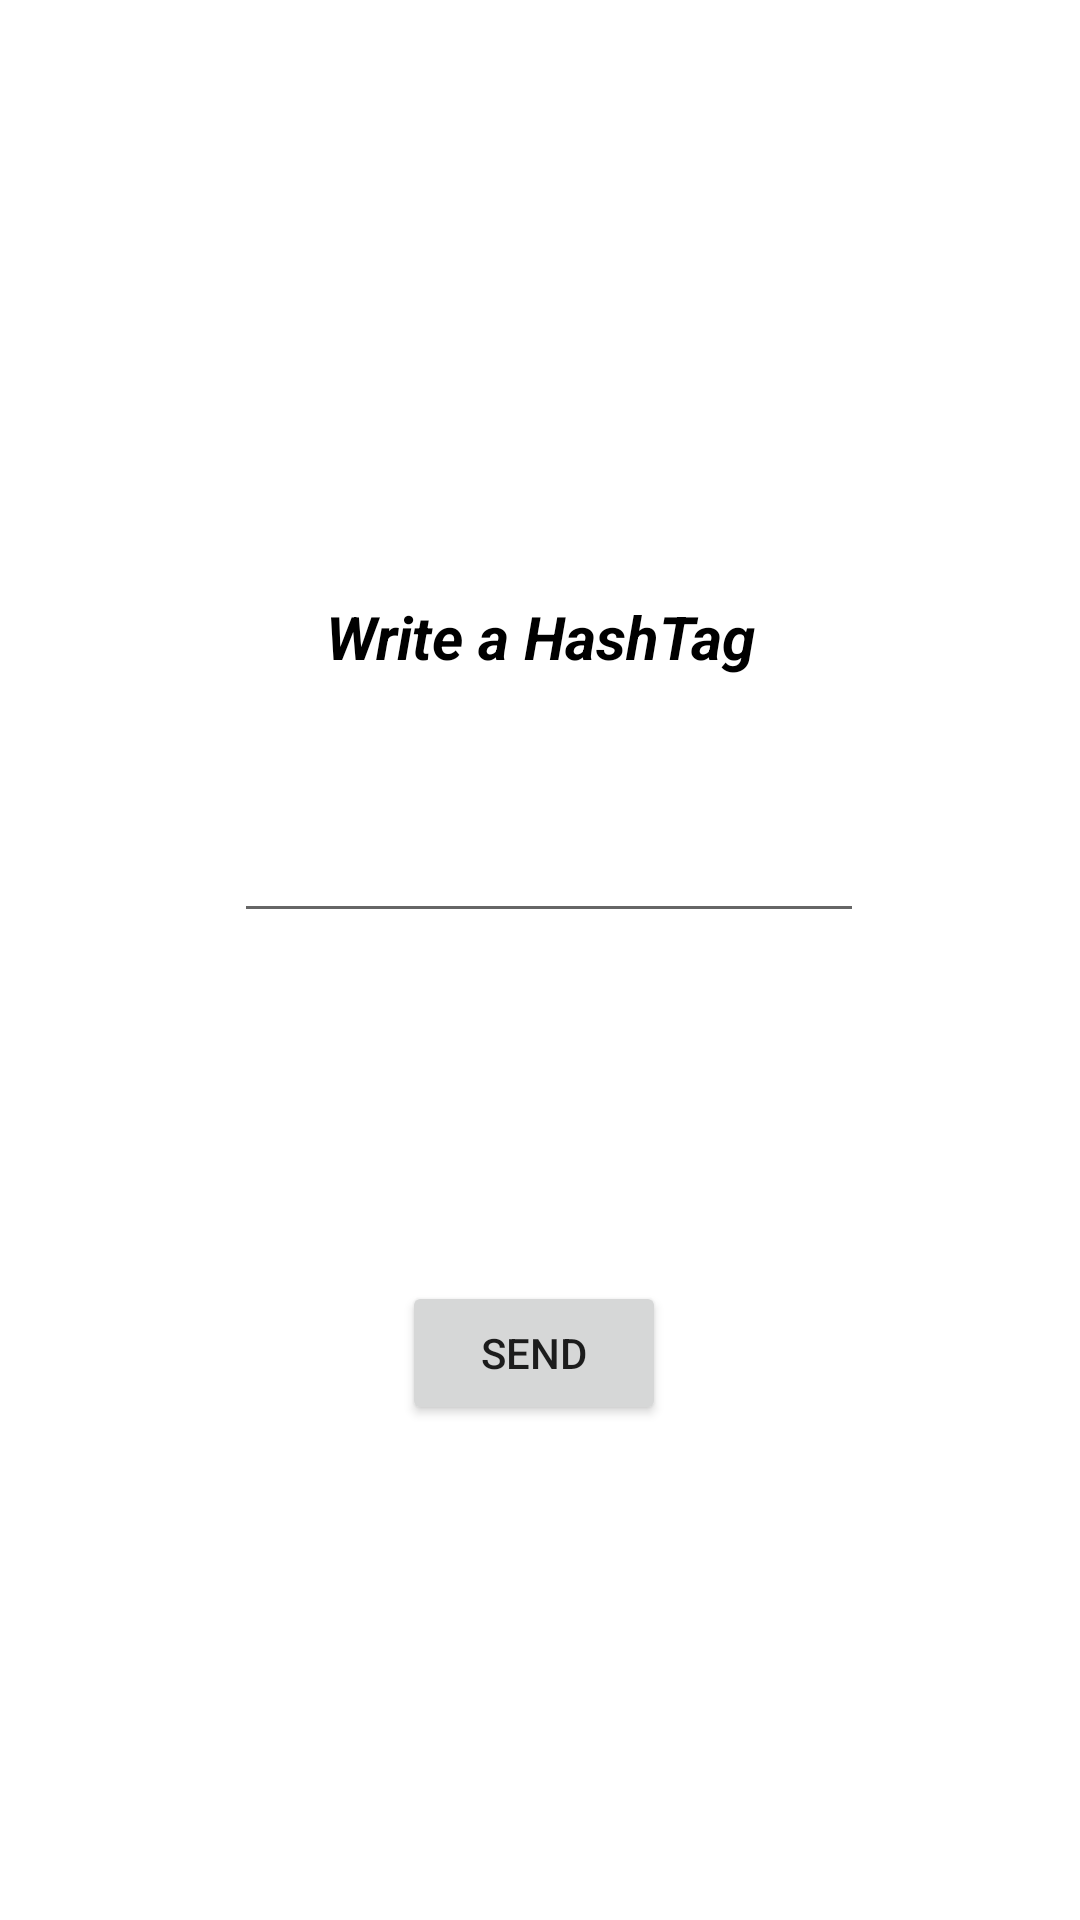

The Android layout XML behind this screen, and the referenced resources:
<!-- AndroidManifest.xml: application theme Theme.Distributed_Demo -->
<!-- res/layout/activity_consumer_hash_tag.xml -->
<?xml version="1.0" encoding="utf-8"?>
<androidx.constraintlayout.widget.ConstraintLayout xmlns:android="http://schemas.android.com/apk/res/android"
    xmlns:app="http://schemas.android.com/apk/res-auto"
    xmlns:tools="http://schemas.android.com/tools"
    android:layout_width="match_parent"
    android:layout_height="match_parent"
    tools:context="com.example.clipjoy.ConsumerActivityHashTag">

    <TextView
        android:id="@+id/textViewHashTag"
        android:textSize="20dp"
        android:layout_width="wrap_content"
        android:layout_height="wrap_content"
        android:text="@string/HashTag"
        android:textColor="@color/black"
        android:textStyle="bold|italic"
        app:layout_constraintBottom_toBottomOf="parent"
        app:layout_constraintLeft_toLeftOf="parent"
        app:layout_constraintRight_toRightOf="parent"
        app:layout_constraintTop_toTopOf="parent"
        app:layout_constraintVertical_bias="0.324" />

    <EditText
        android:id="@+id/inputNameHashTag"
        android:layout_width="wrap_content"
        android:layout_height="wrap_content"
        android:layout_marginStart="104dp"
        android:layout_marginTop="42dp"
        android:layout_marginEnd="98dp"
        android:layout_marginBottom="57dp"
        android:ems="10"
        android:inputType="textPersonName"
        app:layout_constraintBottom_toTopOf="@+id/sendBtnHashTag"
        app:layout_constraintEnd_toEndOf="parent"
        app:layout_constraintStart_toStartOf="parent"
        app:layout_constraintTop_toBottomOf="@+id/textViewHashTag" />

    <Button
        android:id="@+id/sendBtnHashTag"
        android:layout_width="wrap_content"
        android:layout_height="wrap_content"
        android:layout_marginStart="157dp"
        android:layout_marginTop="57dp"
        android:layout_marginEnd="161dp"
        android:layout_marginBottom="163dp"
        android:text="@string/sndBtn"
        app:layout_constraintBottom_toBottomOf="parent"
        app:layout_constraintEnd_toEndOf="parent"
        app:layout_constraintStart_toStartOf="parent"
        app:layout_constraintTop_toBottomOf="@+id/inputNameHashTag" />

</androidx.constraintlayout.widget.ConstraintLayout>
<!-- resources referenced by this layout -->
<resources>
  <string name="HashTag">Write a HashTag</string>
  <string name="sndBtn">Send</string>
  <style name="Theme.Distributed_Demo" parent="Theme.MaterialComponents.DayNight.DarkActionBar">
          
          <item name="colorPrimary">@color/purple_500</item>
          <item name="colorPrimaryVariant">@color/purple_700</item>
          <item name="colorOnPrimary">@color/white</item>
          
          <item name="colorSecondary">@color/teal_200</item>
          <item name="colorSecondaryVariant">@color/teal_700</item>
          <item name="colorOnSecondary">@color/black</item>
          
          <item name="android:statusBarColor" tools:targetApi="l">?attr/colorPrimaryVariant</item>
          
      </style>
  <!-- not gathered from this repository: default colours our renderer supplied (Android Studio template values) -->
  <color name="purple_500">#FF6200EE</color>
  <color name="purple_700">#FF3700B3</color>
  <color name="teal_200">#FF03DAC5</color>
  <color name="teal_700">#FF018786</color>
  <color name="black">#FF000000</color>
  <color name="white">#FFFFFFFF</color>
</resources>
